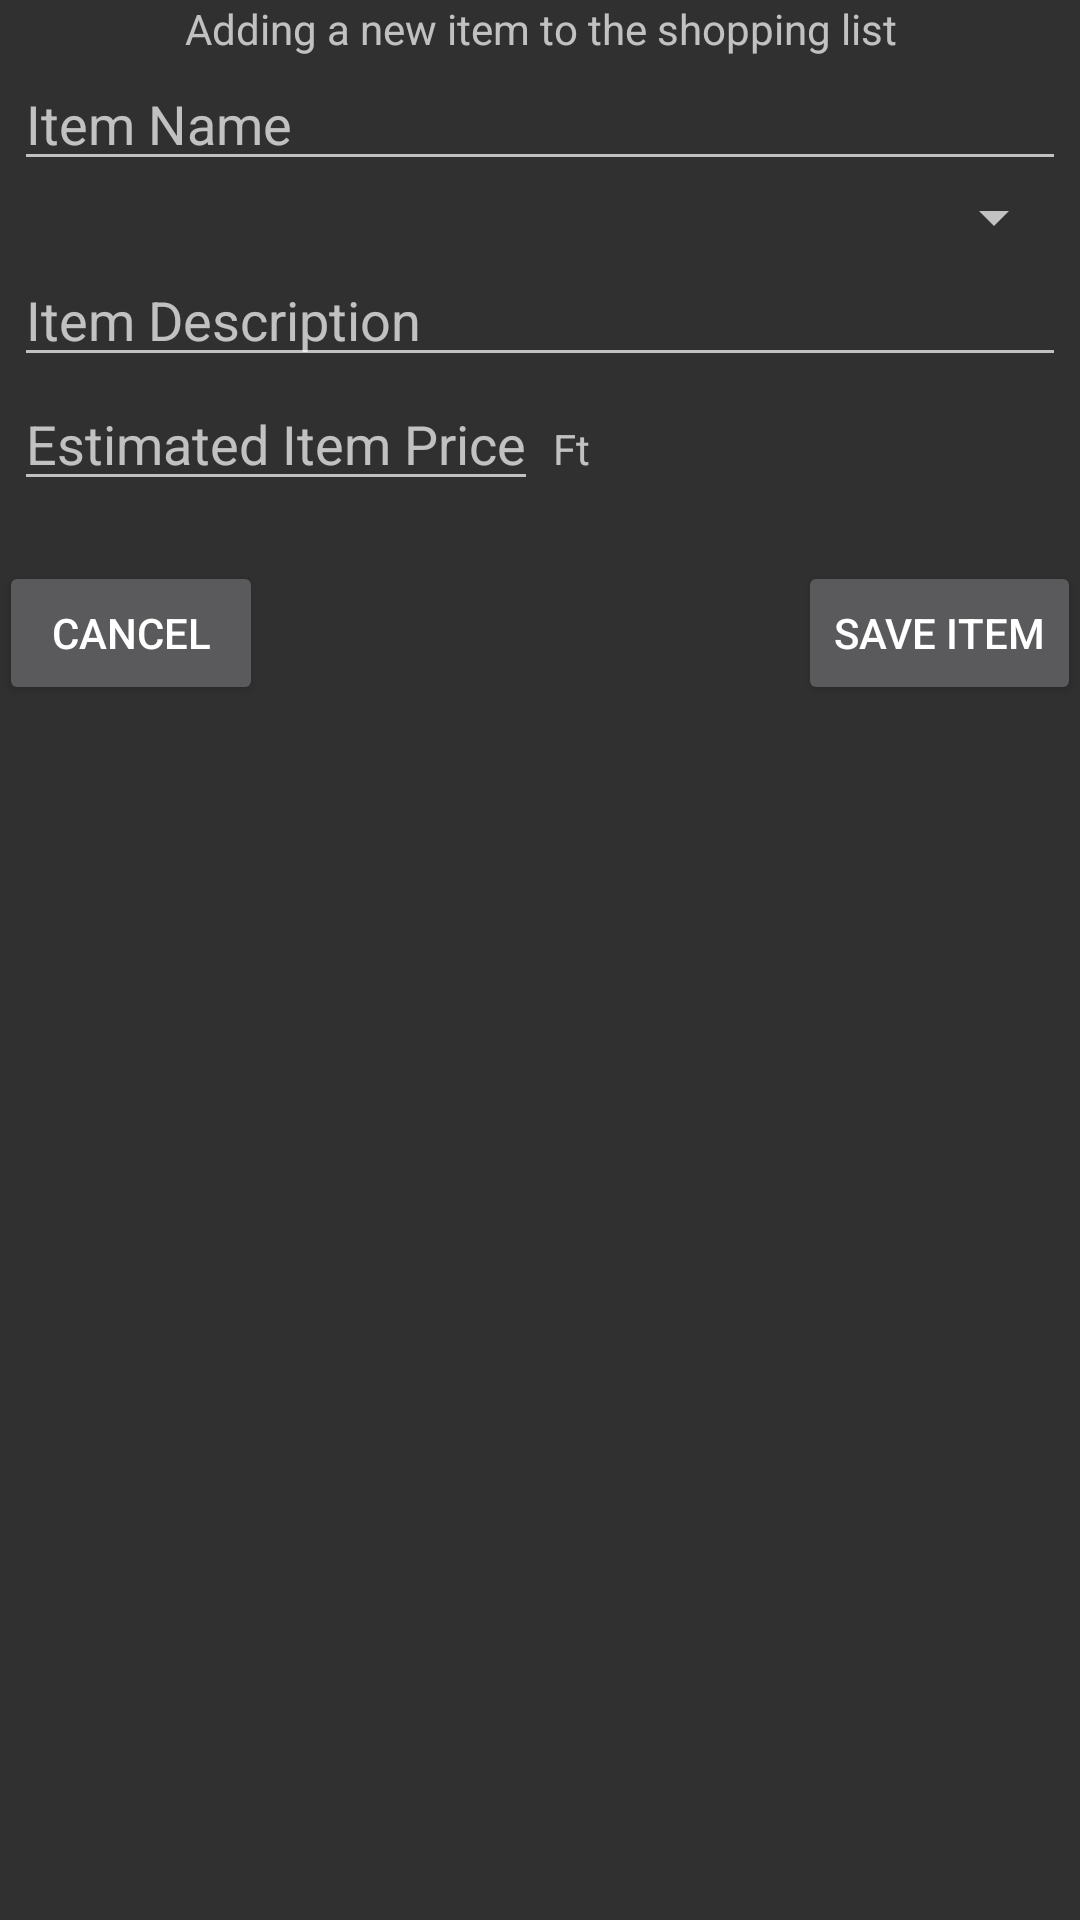

Produce the Android XML layout that renders to this screen, including the resource entries it uses.
<!-- AndroidManifest.xml: application theme AppTheme -->
<!-- res/layout/activity_add_item.xml -->
<?xml version="1.0" encoding="utf-8"?>
<LinearLayout
    xmlns:android="http://schemas.android.com/apk/res/android"
    xmlns:tools="http://schemas.android.com/tools"
    android:layout_width="match_parent"
    android:layout_height="match_parent"
    android:paddingBottom="@dimen/activity_vertical_margin"
    android:paddingLeft="@dimen/activity_horizontal_margin"
    android:paddingRight="@dimen/activity_horizontal_margin"
    android:paddingTop="@dimen/activity_vertical_margin"
    android:orientation="vertical"
    android:id="@+id/addItemLayout"
    tools:context="hu.ait.android.shoppinglist.AddItemActivity">

    <TextView
        android:layout_width="match_parent"
        android:layout_height="wrap_content"
        android:gravity="center"
        android:text="Adding a new item to the shopping list"/>

    <EditText
        android:id="@+id/etItemName"
        android:layout_width="match_parent"
        android:layout_height="wrap_content"
        android:layout_marginLeft="5dp"
        android:layout_marginRight="5dp"
        android:hint="Item Name"/>

    <Spinner
        android:id="@+id/spinnerCategories"
        android:layout_width="match_parent"
        android:layout_height="wrap_content"
        android:layout_marginLeft="5dp"
        android:layout_marginRight="5dp"
        android:gravity="center_vertical"/>

    <EditText
        android:id="@+id/etDescription"
        android:layout_width="match_parent"
        android:layout_height="wrap_content"
        android:layout_marginLeft="5dp"
        android:layout_marginRight="5dp"
        android:hint="Item Description" />

    <LinearLayout
        android:layout_width="match_parent"
        android:layout_height="wrap_content"
        android:orientation="horizontal">
        <EditText
            android:id="@+id/etItemPrice"
            android:layout_width="wrap_content"
            android:layout_height="wrap_content"
            android:layout_marginLeft="5dp"
            android:layout_marginRight="5dp"
            android:hint="Estimated Item Price"
            android:inputType="number"/>
        <TextView
            android:layout_width="wrap_content"
            android:layout_height="wrap_content"
            android:text="Ft"/>
    </LinearLayout>


    <RelativeLayout
        android:layout_width="match_parent"
        android:layout_height="wrap_content"
        android:layout_marginTop="20dp">
        <Button
            android:id="@+id/cancelBtn"
            android:layout_width="wrap_content"
            android:layout_height="wrap_content"
            android:layout_alignParentLeft="true"
            android:text="Cancel"/>

        <Button
            android:id="@+id/saveItemBtn"
            android:layout_width="wrap_content"
            android:layout_height="wrap_content"
            android:layout_alignParentRight="true"
            android:text="Save Item"/>
    </RelativeLayout>
</LinearLayout>
<!-- resources referenced by this layout -->
<resources>
  <style name="AppTheme" parent="Theme.AppCompat.NoActionBar">
          
          <item name="colorPrimary">@color/colorPrimary</item>
          <item name="colorPrimaryDark">@color/colorPrimaryDark</item>
          <item name="colorAccent">@color/colorAccent</item>
      </style>
  <color name="colorPrimary">#3F51B5</color>
  <color name="colorPrimaryDark">#303F9F</color>
  <color name="colorAccent">#FF4081</color>
</resources>
